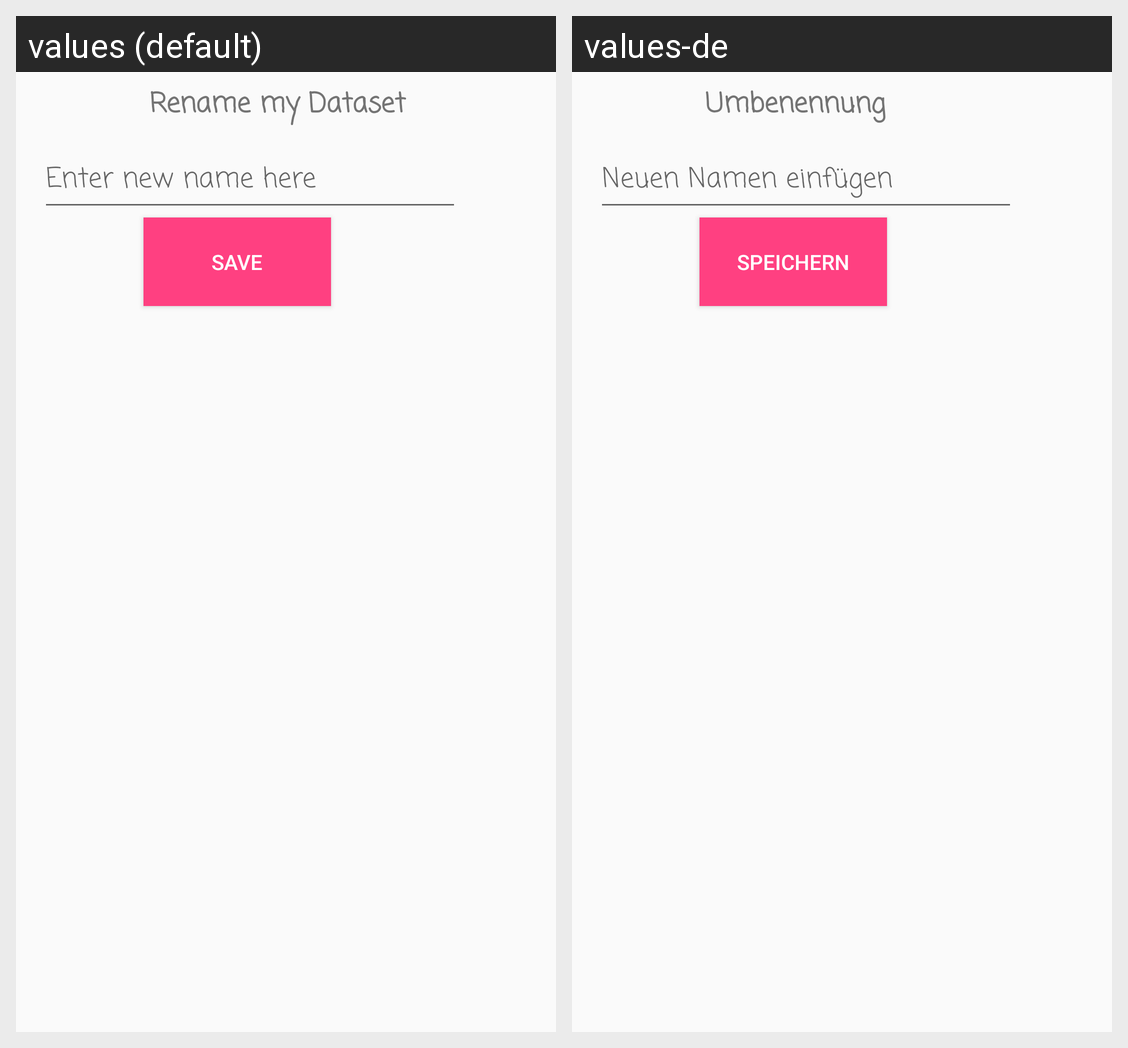

Strings drawn on this Android screen and how each of the app's shown locales translates them:
Android screen res/layout/activity_rename.xml rendered under 2 locales, left to right: values (default), values-de. Device: Nexus 5 (rendered at 1080×1920; each locale shown at half size, 540×960, under a caption strip naming it); theme AppTheme.
Strings drawn on this screen, with the default value and each locale's value (text and hints the layout hard-codes, and strings that could not be matched under every locale, appear in the picture but are not listed):

new_name
  values: Enter new name here
  values-de: Neuen Namen einfügen

save
  values: Save
  values-de: Speichern

rename_data
  values: Rename my Dataset
  values-de: Umbenennung
